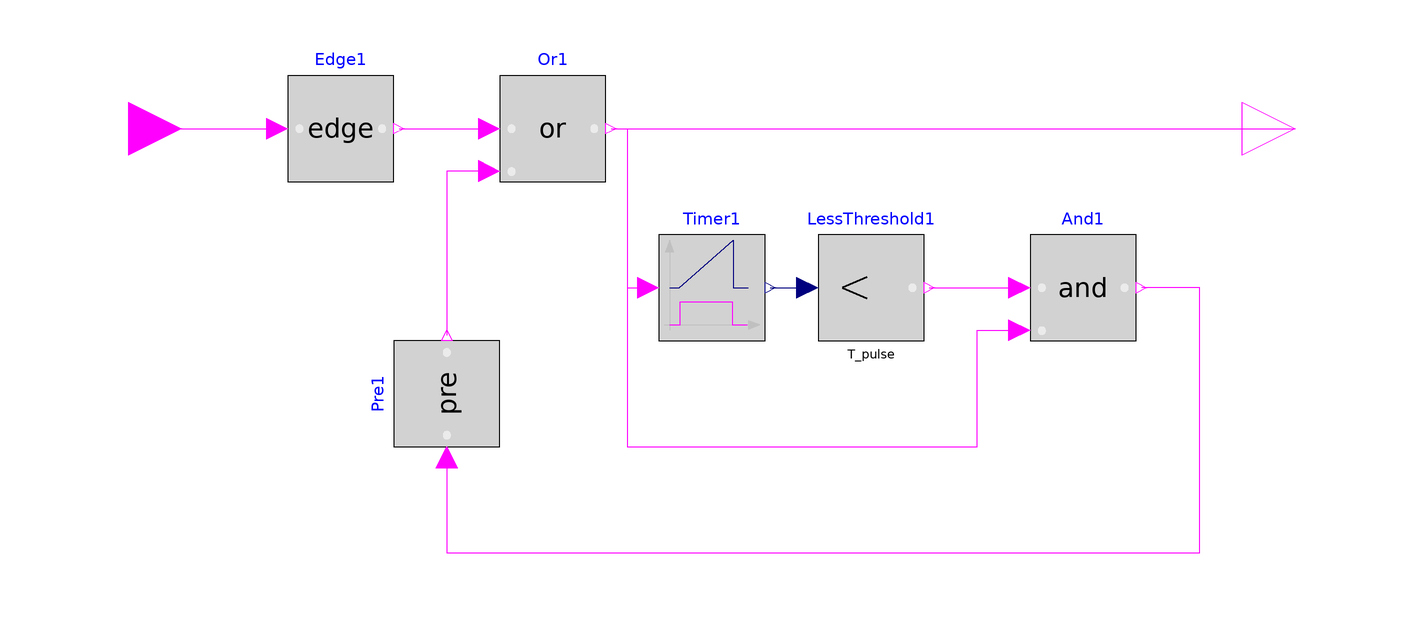

The Modelica model whose source follows is shown above as a component diagram (icons at their Placement, wires along their Line points).

model TriggeredPulse "Edge triggered pulse"

  parameter Modelica.SIunits.Time T_pulse=1e-3 "width of triggered pulse";
  Modelica.Blocks.Logical.Timer Timer1(y(start=0))
    annotation (Placement(transformation(extent={{-10,-40},{10,-20}}, rotation=
                0)));
  Modelica.Blocks.Logical.Edge Edge1 annotation (Placement(transformation(
              extent={{-80,-10},{-60,10}}, rotation=0)));
  Modelica.Blocks.Logical.Or Or1 annotation (Placement(transformation(extent={{
                -40,-10},{-20,10}}, rotation=0)));
  Modelica.Blocks.Logical.And And1 annotation (Placement(transformation(extent=
                {{60,-40},{80,-20}}, rotation=0)));
  Modelica.Blocks.Interfaces.BooleanInput u
    annotation (Placement(transformation(extent={{-120,-10},{-100,10}},
              rotation=0)));
  Modelica.Blocks.Interfaces.BooleanOutput y
    annotation (Placement(transformation(extent={{100,-10},{120,10}}, rotation=
                0)));
  Modelica.Blocks.Logical.LessThreshold LessThreshold1(threshold=T_pulse)
    annotation (Placement(transformation(extent={{20,-40},{40,-20}}, rotation=0)));
  Modelica.Blocks.Logical.Pre Pre1
    annotation (Placement(transformation(
            origin={-50,-50},
            extent={{-10,-10},{10,10}},
            rotation=90)));

equation
  connect(u, Edge1.u) annotation (Line(points={{-110,0},{-82,0}}, color={255,0,
              255}));
  connect(Timer1.y, LessThreshold1.u)
    annotation (Line(points={{11,-30},{18,-30}}, color={0,0,127}));
  connect(Edge1.y, Or1.u1)
    annotation (Line(points={{-59,0},{-42,0}}, color={255,0,255}));
  connect(Or1.y, Timer1.u) annotation (Line(points={{-19,0},{-16,0},{-16,-30},{
              -12,-30}}, color={255,0,255}));
  connect(LessThreshold1.y, And1.u1)
    annotation (Line(points={{41,-30},{58,-30}}, color={255,0,255}));
  connect(Or1.y, y) annotation (Line(points={{-19,0},{25.5,0},{25.5,0},{110,0}},
            color={255,0,255}));
  connect(Or1.u2, Pre1.y) annotation (Line(points={{-42,-8},{-50,-8},{-50,-39}},
            color={255,0,255}));
  connect(Pre1.u, And1.y) annotation (Line(points={{-50,-62},{-50,-80},{92,-80},
              {92,-30},{81,-30}}, color={255,0,255}));
  connect(Or1.y, And1.u2) annotation (Line(points={{-19,0},{-16,0},{-16,-60},{
              50,-60},{50,-38},{58,-38}}, color={255,0,255}));
  annotation (Diagram(graphics),
                       Icon(graphics={
            Rectangle(
              extent={{-100,100},{100,-100}},
              lineColor={0,0,0},
              fillColor={215,215,215},
              fillPattern=FillPattern.Solid),
            Line(points={{-60,-90},{-46,-90}}, color={135,135,135}),
            Line(points={{6,-90},{20,-90}}, color={135,135,135}),
            Polygon(points={{-46,-88},{-46,-92},{-40,-90},{-46,-88}}, lineColor=
                 {135,135,135}),
            Polygon(points={{0,-90},{6,-88},{6,-92},{0,-90}}, lineColor={135,
                  135,135}),
            Text(
              extent={{-44,-80},{0,-102}},
              lineColor={135,135,135},
              lineThickness=0.5,
              fillColor={215,215,215},
              fillPattern=FillPattern.Solid,
              textString=
               "T"),
            Text(
              extent={{-26,-92},{4,-100}},
              lineColor={135,135,135},
              lineThickness=0.5,
              fillColor={215,215,215},
              fillPattern=FillPattern.Solid,
              textString=
               "pulse"),
            Polygon(
              points={{80,-80},{72,-76},{72,-84},{80,-80}},
              lineColor={215,215,215},
              lineThickness=0.5,
              fillColor={215,215,215},
              fillPattern=FillPattern.Solid),
            Text(
              extent={{-80,-38},{-46,-48}},
              lineColor={0,0,0},
              textString=
               "y"),
            Text(
              extent={{-80,50},{-46,40}},
              lineColor={0,0,0},
              textString=
               "u"),
            Text(
              extent={{48,-90},{84,-98}},
              lineColor={0,0,0},
              textString=
               "time"),
            Line(points={{-80,-64},{-40,-64},{-40,-4},{0,-4},{0,-64},{60,-64}},
                color={255,0,255}),
            Line(points={{-80,20},{-40,20},{-40,80},{-40,80},{60,80},{60,80}},
                color={255,0,255}),
            Polygon(
              points={{-80,80},{-88,58},{-72,58},{-80,80}},
              lineColor={0,0,0},
              fillColor={255,255,255},
              fillPattern=FillPattern.Solid),
            Line(points={{-80,58},{-80,-90}}, color={0,0,0}),
            Line(points={{-90,-80},{82,-80}}, color={0,0,0}),
            Polygon(
              points={{90,-80},{68,-72},{68,-88},{90,-80}},
              lineColor={0,0,0},
              fillColor={255,255,255},
              fillPattern=FillPattern.Solid),
            Text(
              extent={{-80,142},{78,110}},
              lineColor={0,0,255},
              textString=
               "%name")}));
end TriggeredPulse;